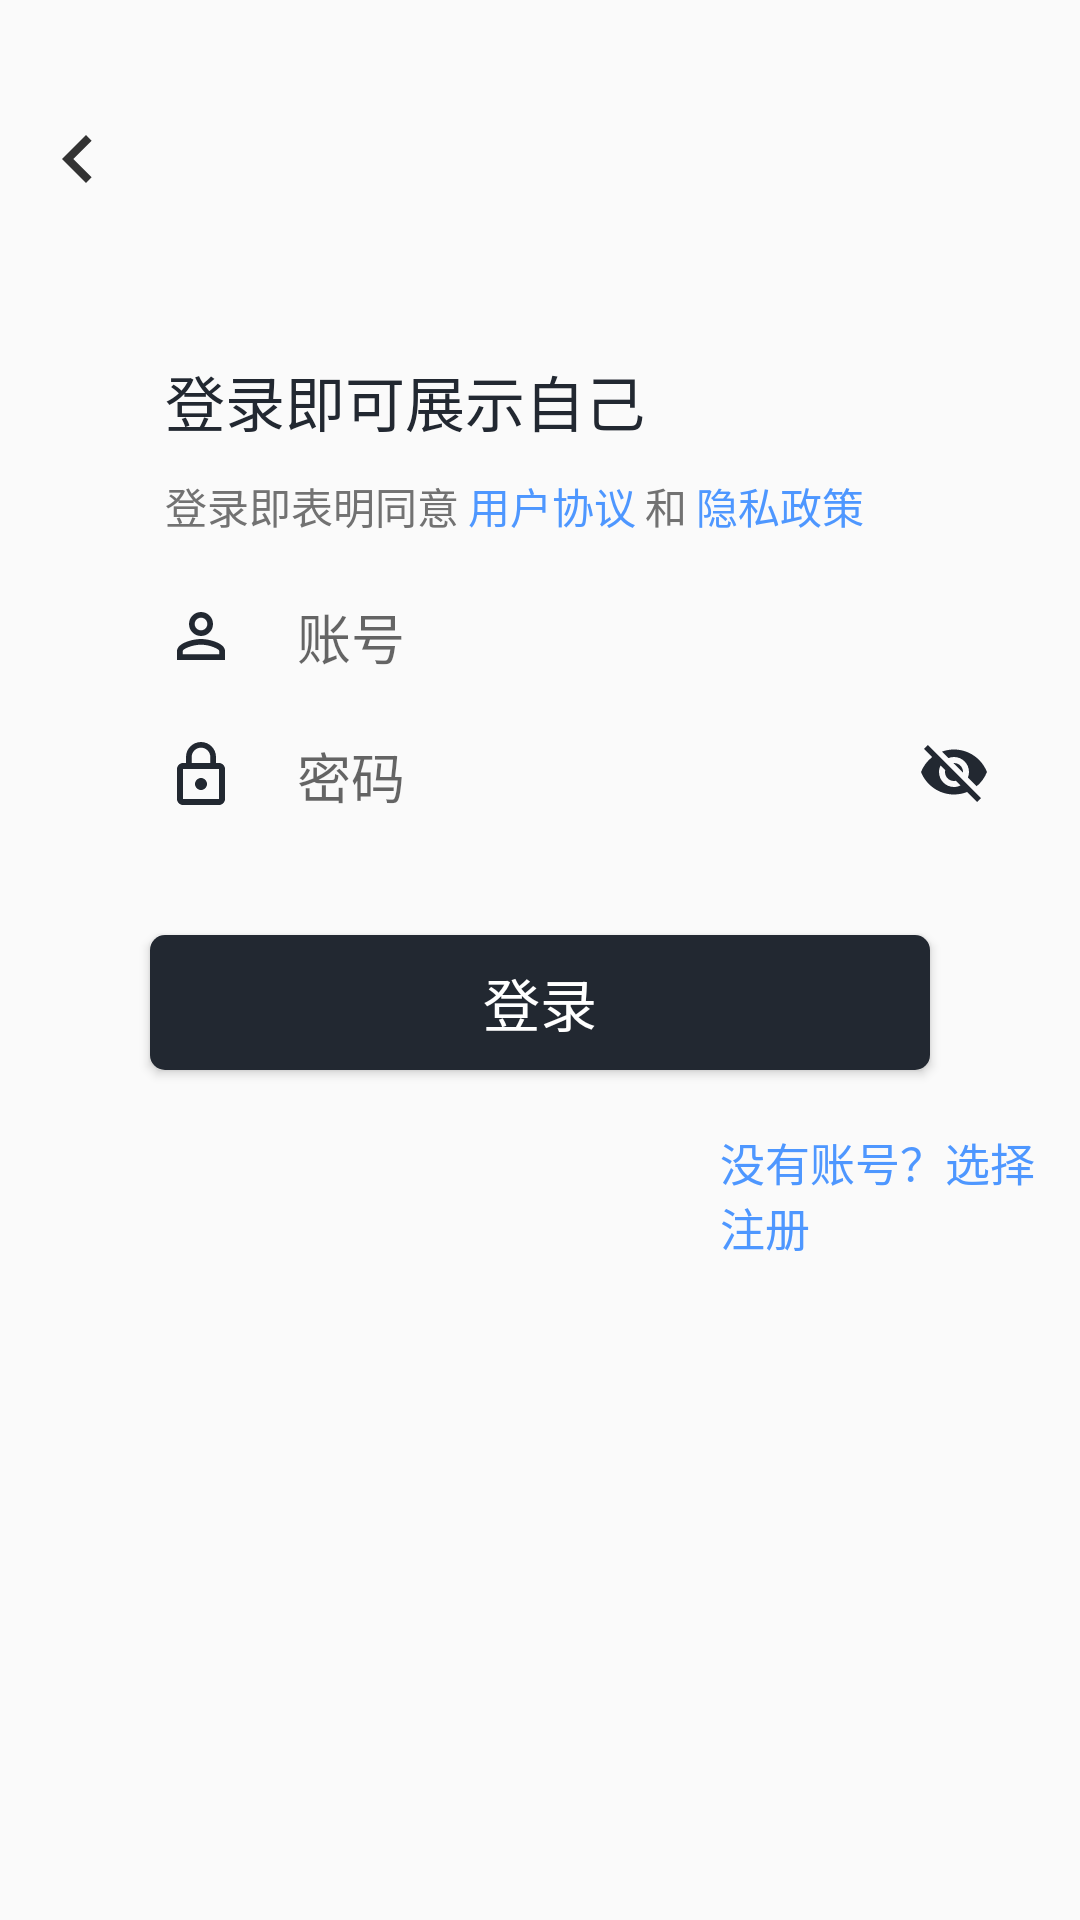

Write the Android layout XML for this screen, with the resource values it uses.
<!-- AndroidManifest.xml: application theme MyTheme -->
<!-- res/layout/login_layout.xml -->
<?xml version="1.0" encoding="utf-8"?>
<LinearLayout xmlns:android="http://schemas.android.com/apk/res/android"
    android:layout_width="match_parent"
    android:layout_height="match_parent"
    android:orientation="vertical"
    android:padding="10dp">

    <Space
        android:layout_width="1dp"
        android:layout_height="@dimen/statusBarSpace" />

    <ImageView
        android:id="@+id/iv_back"
        android:layout_width="wrap_content"
        android:layout_height="wrap_content"
        android:src="@drawable/ic_navigate_before_black_32dp" />

    <Space
        android:layout_width="1dp"
        android:layout_height="50dp" />

    <TextView
        android:layout_width="match_parent"
        android:layout_height="wrap_content"
        android:layout_marginLeft="45dp"
        android:layout_marginRight="45dp"
        android:text="@string/login_info"
        android:textColor="@color/mainColor"
        android:textSize="20sp" />

    <LinearLayout
        android:layout_width="match_parent"
        android:layout_height="wrap_content"
        android:layout_marginStart="45dp"
        android:layout_marginTop="10dp"
        android:orientation="horizontal">

        <TextView
            android:layout_width="wrap_content"
            android:layout_height="wrap_content"
            android:text="登录即表明同意"
            android:textColor="@color/grayColor" />

        <TextView
            android:layout_width="wrap_content"
            android:layout_height="wrap_content"
            android:layout_marginStart="3dp"
            android:text="用户协议"
            android:textColor="@color/blueColor" />

        <TextView
            android:layout_width="wrap_content"
            android:layout_height="wrap_content"
            android:layout_marginStart="3dp"
            android:text="和"
            android:textColor="@color/grayColor" />

        <TextView
            android:layout_width="wrap_content"
            android:layout_height="wrap_content"
            android:layout_marginStart="3dp"
            android:text="隐私政策"
            android:textColor="@color/blueColor" />

    </LinearLayout>

    <Space
        android:layout_width="1dp"
        android:layout_height="20dp" />

    <EditText
        android:id="@+id/et_username"
        android:layout_width="match_parent"
        android:layout_height="wrap_content"
        android:layout_marginLeft="45dp"
        android:layout_marginRight="45dp"
        android:background="@null"
        android:drawableStart="@drawable/ic_username_24dp"
        android:drawablePadding="20dp"
        android:hint="@string/account"
        android:singleLine="true" />

    <RelativeLayout
        android:layout_width="wrap_content"
        android:layout_height="wrap_content">

        <EditText
            android:id="@+id/et_pwd"
            android:layout_width="match_parent"
            android:layout_height="wrap_content"
            android:layout_marginLeft="45dp"
            android:layout_marginTop="20dp"
            android:layout_marginRight="45dp"
            android:background="@null"
            android:drawableStart="@drawable/ic_password_24dp"
            android:drawablePadding="20dp"
            android:hint="@string/password"
            android:inputType="textPassword"
            android:maxLines="1" />

        <ImageView
            android:id="@+id/iv_pwd_switch"
            android:layout_width="wrap_content"
            android:layout_height="wrap_content"
            android:layout_alignParentEnd="true"
            android:layout_marginTop="20dp"
            android:layout_marginEnd="20dp"
            android:src="@drawable/ic_visibility_off_24dp" />

    </RelativeLayout>

    <Button
        android:id="@+id/btn_login"
        android:layout_width="match_parent"
        android:layout_height="45dp"
        android:layout_marginLeft="40dp"
        android:layout_marginTop="40dp"
        android:layout_marginRight="40dp"
        android:background="@drawable/bg_btn_login"
        android:text="@string/login"
        android:textColor="#FFFFFF"
        android:textSize="19sp" />

    <TextView
        android:id="@+id/btn_login_to_register"
        android:layout_width="wrap_content"
        android:layout_height="wrap_content"
        android:layout_marginStart="230dp"
        android:layout_marginTop="20dp"
        android:text="@string/no_account"
        android:textColor="@color/blueColor"
        android:textSize="15sp" />

</LinearLayout>
<!-- resources referenced by this layout -->
<resources>
  <color name="blueColor">#4E97FF</color>
  <color name="grayColor">#727272</color>
  <color name="mainColor">#222831</color>
  <dimen name="statusBarSpace">27dp</dimen>
  <!-- drawable bg_btn_login (drawable) -->
  <?xml version="1.0" encoding="utf-8"?>
  <shape xmlns:android="http://schemas.android.com/apk/res/android"
      android:shape="rectangle">
  
      <solid android:color="#222831"/>
      <corners android:radius="5dip"/>
  
  </shape>
  <!-- drawable ic_navigate_before_black_32dp (drawable) -->
  <vector android:height="32dp" android:tint="#333333"
      android:viewportHeight="24.0" android:viewportWidth="24.0"
      android:width="32dp" xmlns:android="http://schemas.android.com/apk/res/android">
      <path android:fillColor="#FF000000" android:pathData="M15.41,7.41L14,6l-6,6 6,6 1.41,-1.41L10.83,12z"/>
  </vector>
  <!-- drawable ic_password_24dp (drawable) -->
  <vector android:height="24dp" android:tint="#222831"
      android:viewportHeight="24.0" android:viewportWidth="24.0"
      android:width="24dp" xmlns:android="http://schemas.android.com/apk/res/android">
      <path android:fillColor="#FF000000" android:pathData="M12,17c1.1,0 2,-0.9 2,-2s-0.9,-2 -2,-2 -2,0.9 -2,2 0.9,2 2,2zM18,8h-1L17,6c0,-2.76 -2.24,-5 -5,-5S7,3.24 7,6v2L6,8c-1.1,0 -2,0.9 -2,2v10c0,1.1 0.9,2 2,2h12c1.1,0 2,-0.9 2,-2L20,10c0,-1.1 -0.9,-2 -2,-2zM8.9,6c0,-1.71 1.39,-3.1 3.1,-3.1s3.1,1.39 3.1,3.1v2L8.9,8L8.9,6zM18,20L6,20L6,10h12v10z"/>
  </vector>
  <!-- drawable ic_username_24dp (drawable) -->
  <vector android:height="24dp" android:tint="#222831"
      android:viewportHeight="24.0" android:viewportWidth="24.0"
      android:width="24dp" xmlns:android="http://schemas.android.com/apk/res/android">
      <path android:fillColor="#FF000000" android:pathData="M12,5.9c1.16,0 2.1,0.94 2.1,2.1s-0.94,2.1 -2.1,2.1S9.9,9.16 9.9,8s0.94,-2.1 2.1,-2.1m0,9c2.97,0 6.1,1.46 6.1,2.1v1.1L5.9,18.1L5.9,17c0,-0.64 3.13,-2.1 6.1,-2.1M12,4C9.79,4 8,5.79 8,8s1.79,4 4,4 4,-1.79 4,-4 -1.79,-4 -4,-4zM12,13c-2.67,0 -8,1.34 -8,4v3h16v-3c0,-2.66 -5.33,-4 -8,-4z"/>
  </vector>
  <!-- drawable ic_visibility_off_24dp (drawable) -->
  <vector android:height="24dp" android:tint="#222831"
      android:viewportHeight="24.0" android:viewportWidth="24.0"
      android:width="24dp" xmlns:android="http://schemas.android.com/apk/res/android">
      <path android:fillColor="#FF000000" android:pathData="M12,7c2.76,0 5,2.24 5,5 0,0.65 -0.13,1.26 -0.36,1.83l2.92,2.92c1.51,-1.26 2.7,-2.89 3.43,-4.75 -1.73,-4.39 -6,-7.5 -11,-7.5 -1.4,0 -2.74,0.25 -3.98,0.7l2.16,2.16C10.74,7.13 11.35,7 12,7zM2,4.27l2.28,2.28 0.46,0.46C3.08,8.3 1.78,10.02 1,12c1.73,4.39 6,7.5 11,7.5 1.55,0 3.03,-0.3 4.38,-0.84l0.42,0.42L19.73,22 21,20.73 3.27,3 2,4.27zM7.53,9.8l1.55,1.55c-0.05,0.21 -0.08,0.43 -0.08,0.65 0,1.66 1.34,3 3,3 0.22,0 0.44,-0.03 0.65,-0.08l1.55,1.55c-0.67,0.33 -1.41,0.53 -2.2,0.53 -2.76,0 -5,-2.24 -5,-5 0,-0.79 0.2,-1.53 0.53,-2.2zM11.84,9.02l3.15,3.15 0.02,-0.16c0,-1.66 -1.34,-3 -3,-3l-0.17,0.01z"/>
  </vector>
  <string name="account">账号</string>
  <string name="login">登录</string>
  <string name="login_info">登录即可展示自己</string>
  <string name="no_account">没有账号？选择注册</string>
  <string name="password">密码</string>
  <style name="MyTheme" parent="AppTheme">
      </style>
  <style name="AppTheme" parent="Theme.AppCompat.Light.NoActionBar">
          
          <item name="colorPrimary">@color/colorPrimary</item>
          <item name="colorPrimaryDark">@color/colorPrimaryDark</item>
          <item name="colorAccent">@color/colorAccent</item>
      </style>
  <color name="colorPrimary">#e3b4b8</color>
  <color name="colorPrimaryDark">#e3b4b8</color>
  <color name="colorAccent">#D81B60</color>
</resources>
